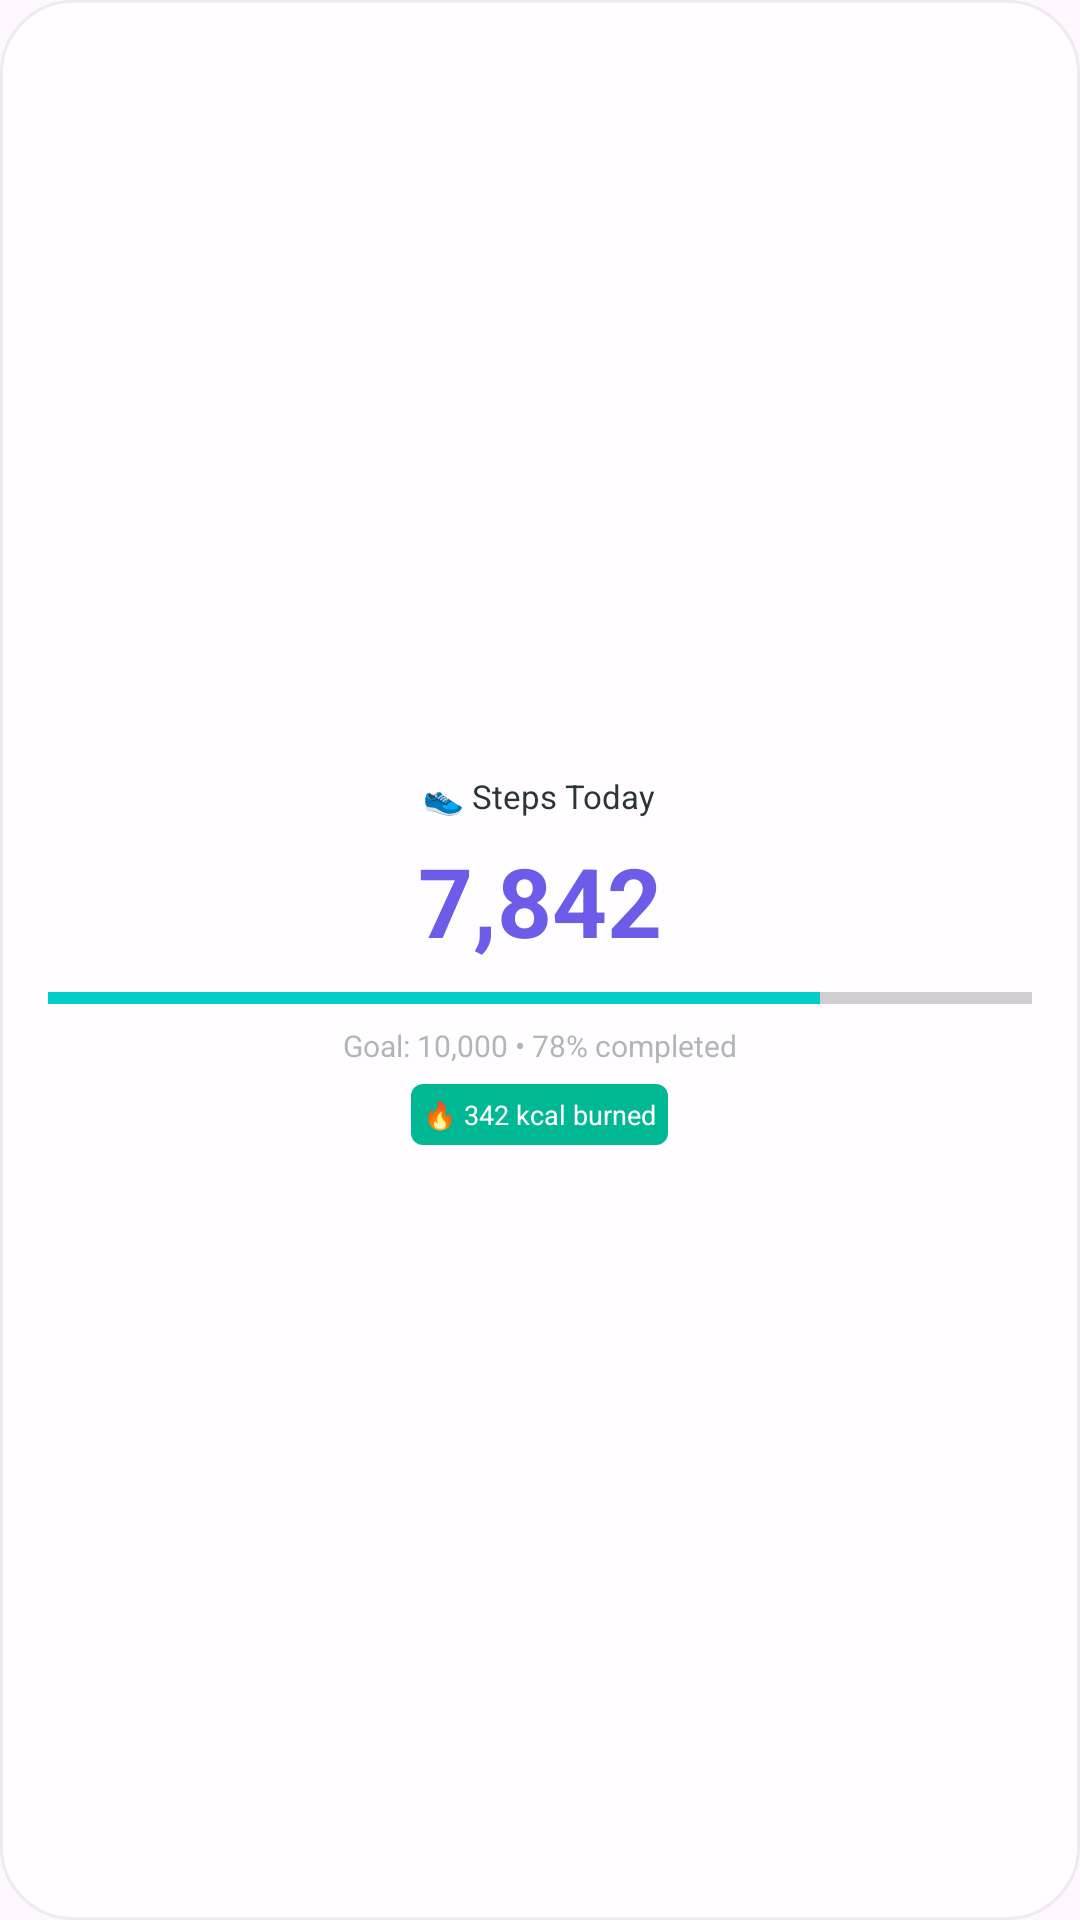

The Android layout XML behind this screen, and the referenced resources:
<!-- AndroidManifest.xml: application theme Theme.Widgetfy -->
<!-- res/layout/widget_steps.xml -->
<?xml version="1.0" encoding="utf-8"?>
<LinearLayout xmlns:android="http://schemas.android.com/apk/res/android"
    android:layout_width="match_parent"
    android:layout_height="match_parent"
    android:background="@drawable/bg_widget_light"
    android:gravity="center"
    android:orientation="vertical"
    android:padding="16dp">

    <TextView
        android:layout_width="wrap_content"
        android:layout_height="wrap_content"
        android:text="👟 Steps Today"
        android:textColor="#FF2D3436"
        android:textSize="11sp" />

    <TextView
        android:id="@+id/tv_steps_count"
        android:layout_width="wrap_content"
        android:layout_height="wrap_content"
        android:layout_marginTop="6dp"
        android:text="7,842"
        android:textColor="#FF6C5CE7"
        android:textSize="32sp"
        android:textStyle="bold" />

    <ProgressBar
        android:id="@+id/progress_steps"
        style="?android:attr/progressBarStyleHorizontal"
        android:layout_width="match_parent"
        android:layout_height="6dp"
        android:layout_marginTop="8dp"
        android:max="10000"
        android:progress="7842" />

    <TextView
        android:layout_width="wrap_content"
        android:layout_height="wrap_content"
        android:layout_marginTop="6dp"
        android:text="Goal: 10,000 • 78% completed"
        android:textColor="#80636E72"
        android:textSize="10sp" />

    <TextView
        android:layout_width="wrap_content"
        android:layout_height="wrap_content"
        android:layout_marginTop="6dp"
        android:background="@drawable/bg_battery_level"
        android:padding="4dp"
        android:text="🔥 342 kcal burned"
        android:textColor="#FFFFFFFF"
        android:textSize="9sp" />
</LinearLayout>
<!-- resources referenced by this layout -->
<resources>
  <!-- drawable bg_battery_level (drawable) -->
  <?xml version="1.0" encoding="utf-8"?>
  <shape xmlns:android="http://schemas.android.com/apk/res/android"
      android:shape="rectangle">
      <corners android:radius="4dp"/>
      <solid android:color="#FF00B894"/>
  </shape>
  <!-- drawable bg_widget_light (drawable) -->
  <?xml version="1.0" encoding="utf-8"?>
  <shape xmlns:android="http://schemas.android.com/apk/res/android"
      android:shape="rectangle">
      <corners android:radius="24dp" />
      <solid android:color="#CCFFFFFF" />
      <stroke android:width="1dp" android:color="#10000000" />
  </shape>
  <style name="Theme.Widgetfy" parent="Theme.Material3.DayNight.NoActionBar">
          <item name="colorPrimary">@color/widgetfy_primary</item>
          <item name="colorPrimaryVariant">@color/widgetfy_primary</item>
          <item name="colorSecondary">@color/widgetfy_secondary</item>
          <item name="android:statusBarColor">@android:color/transparent</item>
          <item name="android:navigationBarColor">@android:color/transparent</item>
          <item name="android:windowLightStatusBar">true</item>
      </style>
  <color name="widgetfy_primary">#FF6C5CE7</color>
  <color name="widgetfy_secondary">#FF00CEC9</color>
</resources>
